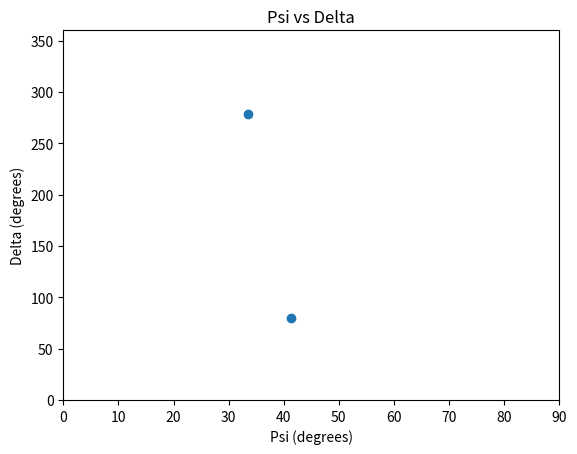

Write Python code to recreate this figure.

# Margaux's version

import math
import cmath
import matplotlib.pyplot as plt

wavelength = 633 # nm
N1 = 1 # refractive index of air
phi1 = math.radians(70) # radians
N2 = 1.46 # refractive index of SiO2
phi2 = math.asin(N1 * math.sin(phi1) / N2) # radians
N3 = 3.872 - 0.037j # refractive index of Si
phi3 = cmath.asin(N2 * math.sin(phi2) / N3) # radians

rp12 = (N2 * math.cos(phi1) - N1 * math.cos(phi2))/(N2 * math.cos(phi1) + N1 * math.cos(phi2))
rs12 = (N1 * math.cos(phi1) - N2 * math.cos(phi2))/(N1 * math.cos(phi1) + N2 * math.cos(phi2))
rp23 = (N3 * math.cos(phi2) - N2 * cmath.cos(phi3))/(N3 * math.cos(phi2) + N2 * cmath.cos(phi3))
rs23 = (N2 * math.cos(phi2) - N3 * cmath.cos(phi3))/(N2 * math.cos(phi2) + N3 * cmath.cos(phi3))

def beta_func(d):
    beta = (2 * math.pi * N2 * d * math.cos(phi2)) / wavelength
    return beta

def RP_RS(beta):
    RP = (rp12 + rp23 * cmath.exp(-2j * beta))/(1 + rp12 * rp23 * cmath.exp(-2j * beta))
    RS = (rs12 + rs23 * cmath.exp(-2j * beta))/(1 + rs12 * rs23 * cmath.exp(-2j * beta))
    return RP, RS

dels = []
psis = []
d = 100
for i in range(2):
    beta = beta_func(d)
    RP, RS = RP_RS(beta)
    Psi = math.degrees(cmath.atan(abs(RP)/abs(RS)).real)
    Del = math.degrees((cmath.log((RP/RS)/cmath.tan(math.radians(Psi)))/(1j)).real)
    if Del < 0:
        Del += 360
    psis.append(Psi)
    dels.append(Del)
    d += 100

plt.scatter(psis, dels)
plt.xlim(0, 90)
plt.ylim(0, 360)
plt.xlabel('Psi (degrees)')
plt.ylabel('Delta (degrees)')
plt.title('Psi vs Delta')
plt.show()
